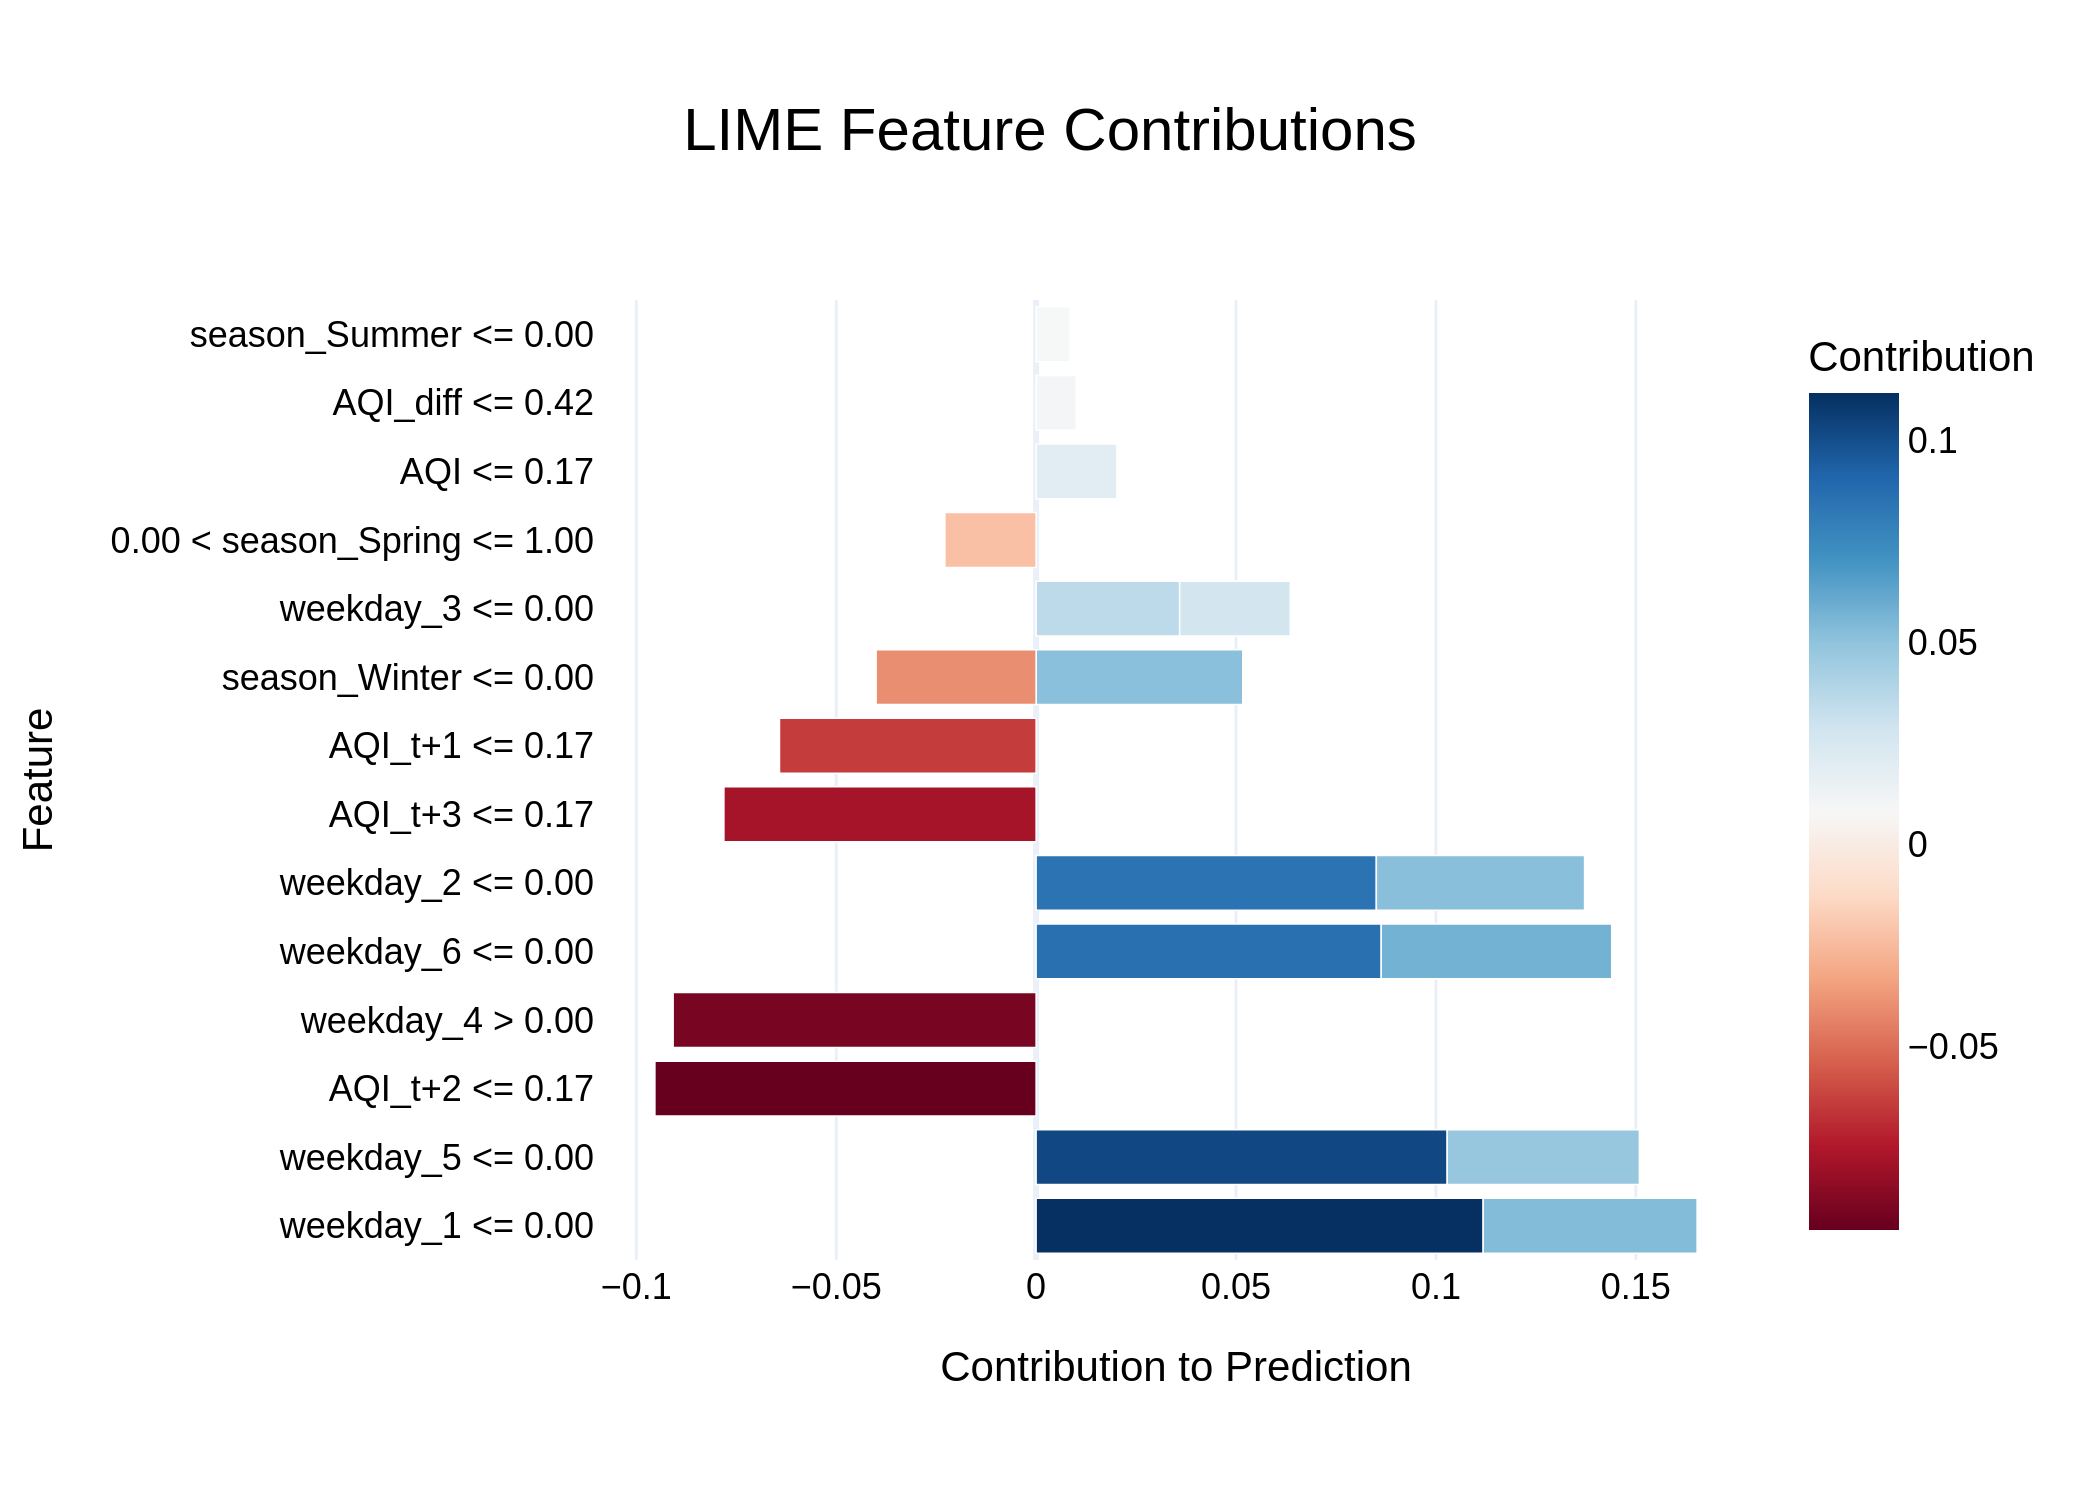

The file beside this chart, header and first rows:
Feature, Contribution
weekday_1 <= 0.00, 0.1118
weekday_5 <= 0.00, 0.1028
AQI_t+2 <= 0.17, -0.09535
weekday_4 > 0.00, -0.09079
weekday_6 <= 0.00, 0.08631
weekday_2 <= 0.00, 0.08509
AQI_t+3 <= 0.17, -0.07809
AQI_t+1 <= 0.17, -0.06419
weekday_6 <= 0.00, 0.05765
weekday_1 <= 0.00, 0.05351
weekday_2 <= 0.00, 0.05209
season_Winter <= 0.00, 0.05169
weekday_5 <= 0.00, 0.04806
season_Winter <= 0.00, -0.04002
weekday_3 <= 0.00, 0.0359
weekday_3 <= 0.00, 0.02767
0.00 < season_Spring <= 1.00, -0.02283
AQI <= 0.17, 0.02021
AQI_diff <= 0.42, 0.01003
season_Summer <= 0.00, 0.008509
